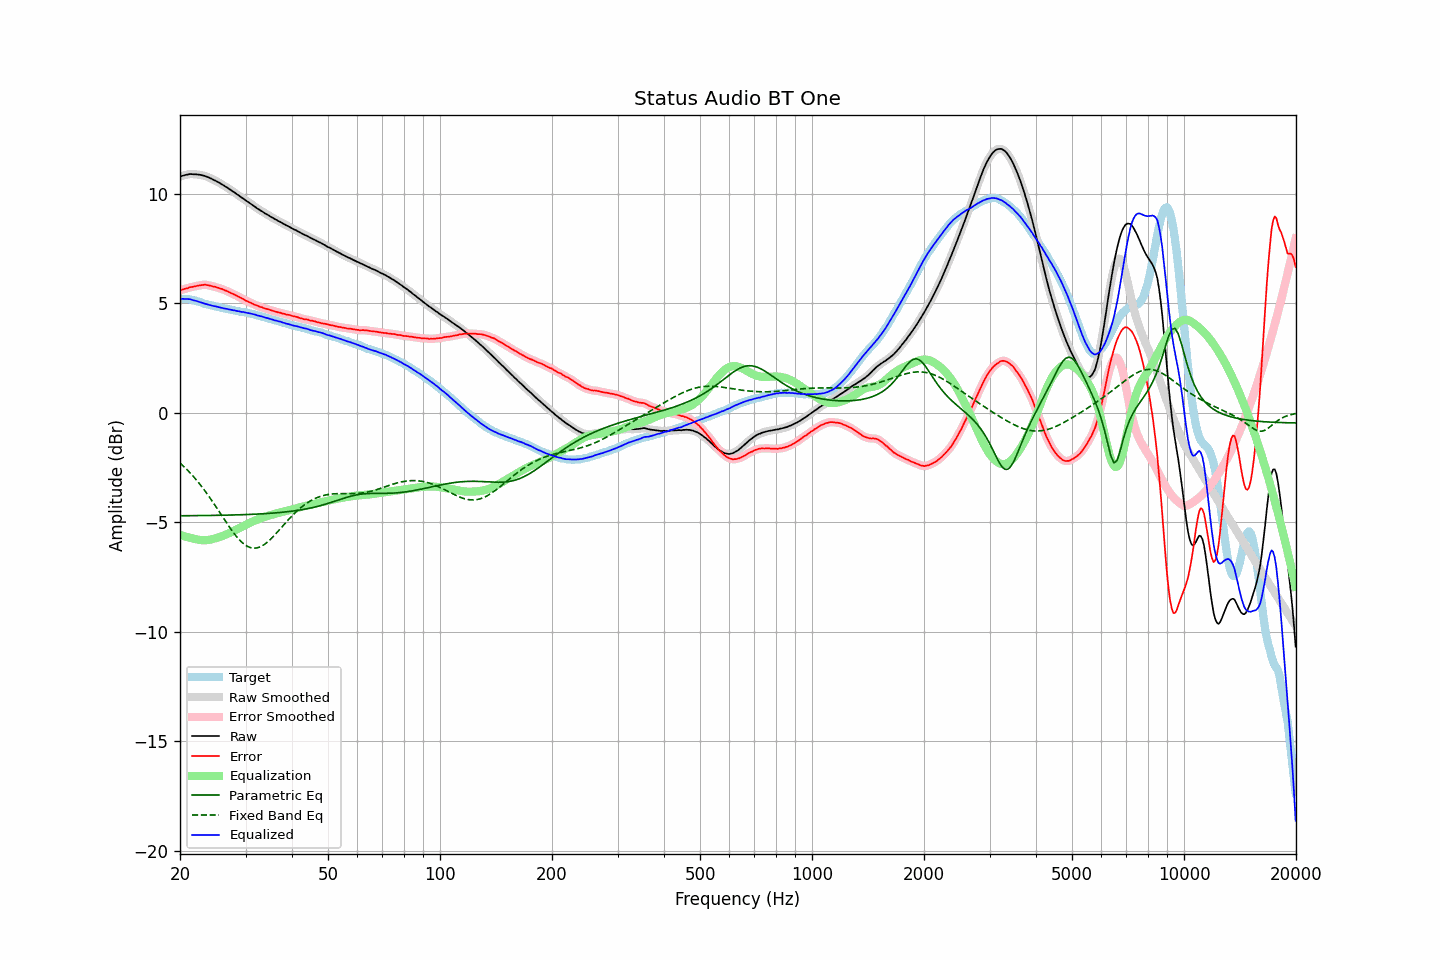

Source data for this figure (header and first rows):
frequency, raw, error, smoothed, error_smoothed, equalization, parametric_eq, fixed_band_eq, equalized_raw, equalized_smoothed, target
20.00, 10.77, 5.58, 10.77, 5.58, -5.58, -4.71, -2.30, 5.19, 5.19, 5.19
20.20, 10.80, 5.61, 10.80, 5.61, -5.61, -4.71, -2.37, 5.20, 5.19, 5.19
20.40, 10.82, 5.63, 10.82, 5.63, -5.63, -4.71, -2.43, 5.19, 5.19, 5.19
20.61, 10.84, 5.65, 10.84, 5.65, -5.65, -4.71, -2.51, 5.19, 5.19, 5.19
20.81, 10.86, 5.67, 10.86, 5.67, -5.67, -4.71, -2.58, 5.19, 5.19, 5.19
21.02, 10.87, 5.68, 10.88, 5.69, -5.69, -4.71, -2.65, 5.18, 5.19, 5.19
21.23, 10.89, 5.72, 10.89, 5.71, -5.71, -4.71, -2.73, 5.18, 5.18, 5.17
21.44, 10.89, 5.73, 10.89, 5.73, -5.73, -4.71, -2.81, 5.16, 5.16, 5.16
21.66, 10.88, 5.74, 10.89, 5.75, -5.75, -4.70, -2.89, 5.13, 5.14, 5.14
21.87, 10.88, 5.76, 10.88, 5.76, -5.76, -4.70, -2.97, 5.12, 5.12, 5.12
22.09, 10.88, 5.77, 10.88, 5.78, -5.78, -4.70, -3.06, 5.10, 5.10, 5.11
22.31, 10.87, 5.80, 10.87, 5.79, -5.80, -4.70, -3.15, 5.08, 5.08, 5.08
22.54, 10.86, 5.81, 10.86, 5.81, -5.81, -4.70, -3.24, 5.05, 5.05, 5.06
22.76, 10.85, 5.82, 10.85, 5.82, -5.82, -4.70, -3.33, 5.03, 5.03, 5.04
22.99, 10.83, 5.83, 10.83, 5.83, -5.83, -4.70, -3.42, 5.01, 5.01, 5.01
23.22, 10.81, 5.84, 10.81, 5.84, -5.83, -4.70, -3.52, 4.98, 4.99, 4.97
23.45, 10.79, 5.84, 10.79, 5.83, -5.83, -4.70, -3.62, 4.97, 4.96, 4.95
23.69, 10.76, 5.82, 10.76, 5.82, -5.82, -4.70, -3.72, 4.94, 4.94, 4.94
23.92, 10.73, 5.81, 10.73, 5.81, -5.81, -4.70, -3.82, 4.92, 4.92, 4.92
24.16, 10.70, 5.79, 10.70, 5.79, -5.80, -4.69, -3.93, 4.91, 4.90, 4.91
24.40, 10.66, 5.77, 10.66, 5.77, -5.78, -4.69, -4.04, 4.88, 4.88, 4.89
24.65, 10.62, 5.75, 10.63, 5.76, -5.76, -4.69, -4.15, 4.86, 4.87, 4.87
24.89, 10.59, 5.74, 10.59, 5.74, -5.74, -4.69, -4.25, 4.85, 4.85, 4.85
25.14, 10.55, 5.71, 10.55, 5.72, -5.72, -4.69, -4.37, 4.84, 4.84, 4.84
25.39, 10.51, 5.70, 10.51, 5.69, -5.69, -4.69, -4.48, 4.82, 4.82, 4.82
25.65, 10.47, 5.67, 10.47, 5.67, -5.67, -4.69, -4.59, 4.80, 4.80, 4.81
25.91, 10.42, 5.65, 10.43, 5.64, -5.64, -4.69, -4.70, 4.78, 4.78, 4.77
26.16, 10.38, 5.62, 10.38, 5.62, -5.62, -4.68, -4.81, 4.77, 4.77, 4.76
26.43, 10.33, 5.58, 10.34, 5.59, -5.59, -4.68, -4.93, 4.75, 4.75, 4.75
26.69, 10.29, 5.56, 10.29, 5.56, -5.55, -4.68, -5.04, 4.74, 4.74, 4.73
26.96, 10.24, 5.52, 10.24, 5.52, -5.52, -4.68, -5.15, 4.72, 4.72, 4.72
27.23, 10.19, 5.48, 10.19, 5.49, -5.49, -4.68, -5.25, 4.70, 4.70, 4.71
27.50, 10.14, 5.45, 10.14, 5.45, -5.45, -4.68, -5.36, 4.69, 4.69, 4.70
27.77, 10.09, 5.42, 10.09, 5.42, -5.42, -4.67, -5.46, 4.67, 4.68, 4.68
28.05, 10.05, 5.39, 10.05, 5.38, -5.38, -4.67, -5.55, 4.67, 4.66, 4.66
28.33, 9.99, 5.35, 10.00, 5.35, -5.35, -4.67, -5.64, 4.65, 4.65, 4.64
28.62, 9.94, 5.31, 9.94, 5.31, -5.31, -4.67, -5.73, 4.63, 4.63, 4.63
28.90, 9.89, 5.27, 9.89, 5.27, -5.27, -4.67, -5.81, 4.62, 4.62, 4.62
29.19, 9.83, 5.23, 9.84, 5.24, -5.23, -4.66, -5.89, 4.60, 4.61, 4.60
29.48, 9.79, 5.20, 9.79, 5.19, -5.20, -4.66, -5.95, 4.60, 4.59, 4.60
29.78, 9.74, 5.16, 9.74, 5.16, -5.16, -4.66, -6.01, 4.59, 4.58, 4.58
30.08, 9.68, 5.11, 9.69, 5.12, -5.12, -4.66, -6.06, 4.56, 4.57, 4.57
30.38, 9.63, 5.08, 9.63, 5.08, -5.08, -4.65, -6.11, 4.55, 4.55, 4.55
30.68, 9.58, 5.04, 9.58, 5.05, -5.05, -4.65, -6.14, 4.54, 4.54, 4.54
30.99, 9.53, 5.02, 9.53, 5.01, -5.01, -4.65, -6.17, 4.52, 4.52, 4.52
31.30, 9.48, 4.98, 9.48, 4.98, -4.98, -4.64, -6.18, 4.51, 4.51, 4.50
31.61, 9.43, 4.94, 9.43, 4.94, -4.94, -4.64, -6.19, 4.49, 4.49, 4.49
31.93, 9.38, 4.91, 9.38, 4.91, -4.91, -4.64, -6.18, 4.47, 4.47, 4.47
32.24, 9.32, 4.88, 9.33, 4.88, -4.88, -4.63, -6.17, 4.44, 4.44, 4.44
32.57, 9.28, 4.86, 9.28, 4.86, -4.86, -4.63, -6.15, 4.43, 4.42, 4.42
32.89, 9.23, 4.82, 9.23, 4.83, -4.83, -4.63, -6.12, 4.40, 4.41, 4.41
33.22, 9.19, 4.81, 9.19, 4.80, -4.80, -4.62, -6.09, 4.39, 4.39, 4.38
33.55, 9.14, 4.78, 9.14, 4.78, -4.78, -4.62, -6.04, 4.36, 4.36, 4.37
33.89, 9.09, 4.75, 9.10, 4.75, -4.75, -4.61, -5.99, 4.34, 4.34, 4.34
34.23, 9.05, 4.73, 9.05, 4.73, -4.73, -4.61, -5.93, 4.32, 4.32, 4.32
34.57, 9.01, 4.71, 9.01, 4.71, -4.71, -4.60, -5.87, 4.30, 4.30, 4.30
34.92, 8.96, 4.69, 8.97, 4.69, -4.69, -4.60, -5.80, 4.28, 4.28, 4.27
35.27, 8.92, 4.66, 8.92, 4.66, -4.66, -4.59, -5.73, 4.26, 4.26, 4.26
35.62, 8.88, 4.64, 8.88, 4.64, -4.64, -4.59, -5.66, 4.24, 4.24, 4.24
35.97, 8.83, 4.62, 8.84, 4.62, -4.62, -4.58, -5.58, 4.21, 4.22, 4.21
... 635 more rows
